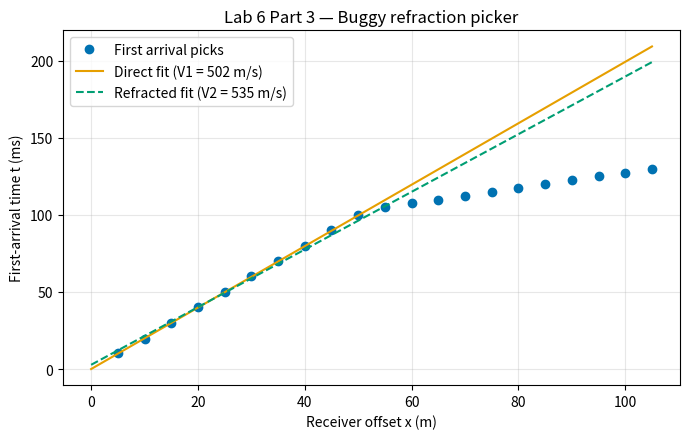

Reproduce this figure in Python.
"""
buggy_refraction_picker.py

Lab 6, Part 3 — The Debugger Pattern.

This script analyzes a synthetic two-layer seismic refraction dataset.
It is meant to estimate the velocities V1 and V2 of the upper and lower
layers, and the depth h to the refractor, from a table of first-arrival
travel times.

It runs without error. It even produces a plot that looks reasonable.

But the answer it gives for V2 (and therefore h) is wrong.

Your task: figure out where the bug is using your AI assistant — without
just pasting "find the bug" and accepting whatever it says. You should
already know enough geophysics from Lab 3 to verify or reject the AI's
suggestions yourself.

The data below are synthetic and the TRUE values are intentionally not
written in this file — see your worksheet for the expected ranges.
"""

import numpy as np
import matplotlib.pyplot as plt


# ── First-arrival picks from a 2-layer refraction survey ────────────────
# Receiver offset (m) and picked first-arrival travel time (s).
# Shot at x = 0. Geophone spacing = 5 m. 21 picks total.
offsets_m = np.array([
    5.0, 10.0, 15.0, 20.0, 25.0, 30.0, 35.0, 40.0, 45.0, 50.0,
    55.0, 60.0, 65.0, 70.0, 75.0, 80.0, 85.0, 90.0, 95.0, 100.0,
    105.0
])

times_s = np.array([
    0.0102, 0.0198, 0.0301, 0.0402, 0.0498, 0.0601, 0.0698, 0.0801,
    0.0899, 0.1001, 0.1049, 0.1075, 0.1099, 0.1125, 0.1148, 0.1173,
    0.1201, 0.1224, 0.1252, 0.1273, 0.1301
])


# ── Fit velocities and intercept ─────────────────────────────────────────

def fit_velocities(x, t, n_near=7):
    """
    Estimate V1 from near-offset (direct-wave) picks and V2 from
    far-offset (refracted-wave) picks, plus the intercept time t_i
    of the refracted branch.

    Parameters
    ----------
    x : array of receiver offsets [m]
    t : array of first-arrival travel times [s]
    n_near : number of near-offset picks to use for V1

    Returns
    -------
    V1 : direct-wave velocity [m/s]
    V2 : refracted-wave velocity [m/s]
    t_i : intercept time of the refracted branch [s]
    """
    # Direct wave: fit the first n_near picks.
    slope1, intercept1 = np.polyfit(x[:n_near], t[:n_near], 1)
    V1 = 1.0 / slope1

    # Refracted wave: fit the next set of picks beyond the direct branch.
    slope2, intercept2 = np.polyfit(x[:n_near + 5], t[:n_near + 5], 1)
    V2 = 1.0 / slope2
    t_i = intercept2

    return V1, V2, t_i


def layer_depth(V1, V2, t_i):
    """
    Compute the depth h to the refractor from V1, V2, and the
    refracted-branch intercept time t_i.

    Formula (two-layer flat refractor):
        t_i = 2 * h * cos(theta_c) / V1,
        with cos(theta_c) = sqrt(1 - (V1/V2)**2).
    """
    cos_theta_c = np.sqrt(1.0 - (V1 / V2) ** 2)
    h = t_i * V1 / (2.0 * cos_theta_c)
    return h


# ── Run the analysis ─────────────────────────────────────────────────────

V1, V2, t_i = fit_velocities(offsets_m, times_s, n_near=7)
h = layer_depth(V1, V2, t_i)

print(f"Estimated V1   = {V1:7.1f} m/s")
print(f"Estimated V2   = {V2:7.1f} m/s")
print(f"Intercept t_i  = {t_i*1000:7.2f} ms")
print(f"Layer depth h  = {h:7.2f} m")


# ── Plot ─────────────────────────────────────────────────────────────────
fig, ax = plt.subplots(figsize=(7, 4.5))
ax.plot(offsets_m, times_s * 1000, "o", color="#0072B2",
        label="First arrival picks")

# Direct-wave fit line
x_fit = np.linspace(0, offsets_m.max(), 200)
ax.plot(x_fit, (x_fit / V1) * 1000, "-", color="#E69F00",
        label=f"Direct fit (V1 = {V1:.0f} m/s)")

# Refracted-wave fit line
ax.plot(x_fit, (x_fit / V2 + t_i) * 1000, "--", color="#009E73",
        label=f"Refracted fit (V2 = {V2:.0f} m/s)")

ax.set_xlabel("Receiver offset x (m)")
ax.set_ylabel("First-arrival time t (ms)")
ax.set_title("Lab 6 Part 3 — Buggy refraction picker")
ax.legend(loc="upper left")
ax.grid(alpha=0.3)
fig.tight_layout()
fig.savefig("lab6_buggy_output.png", dpi=120, bbox_inches="tight")
plt.show()
